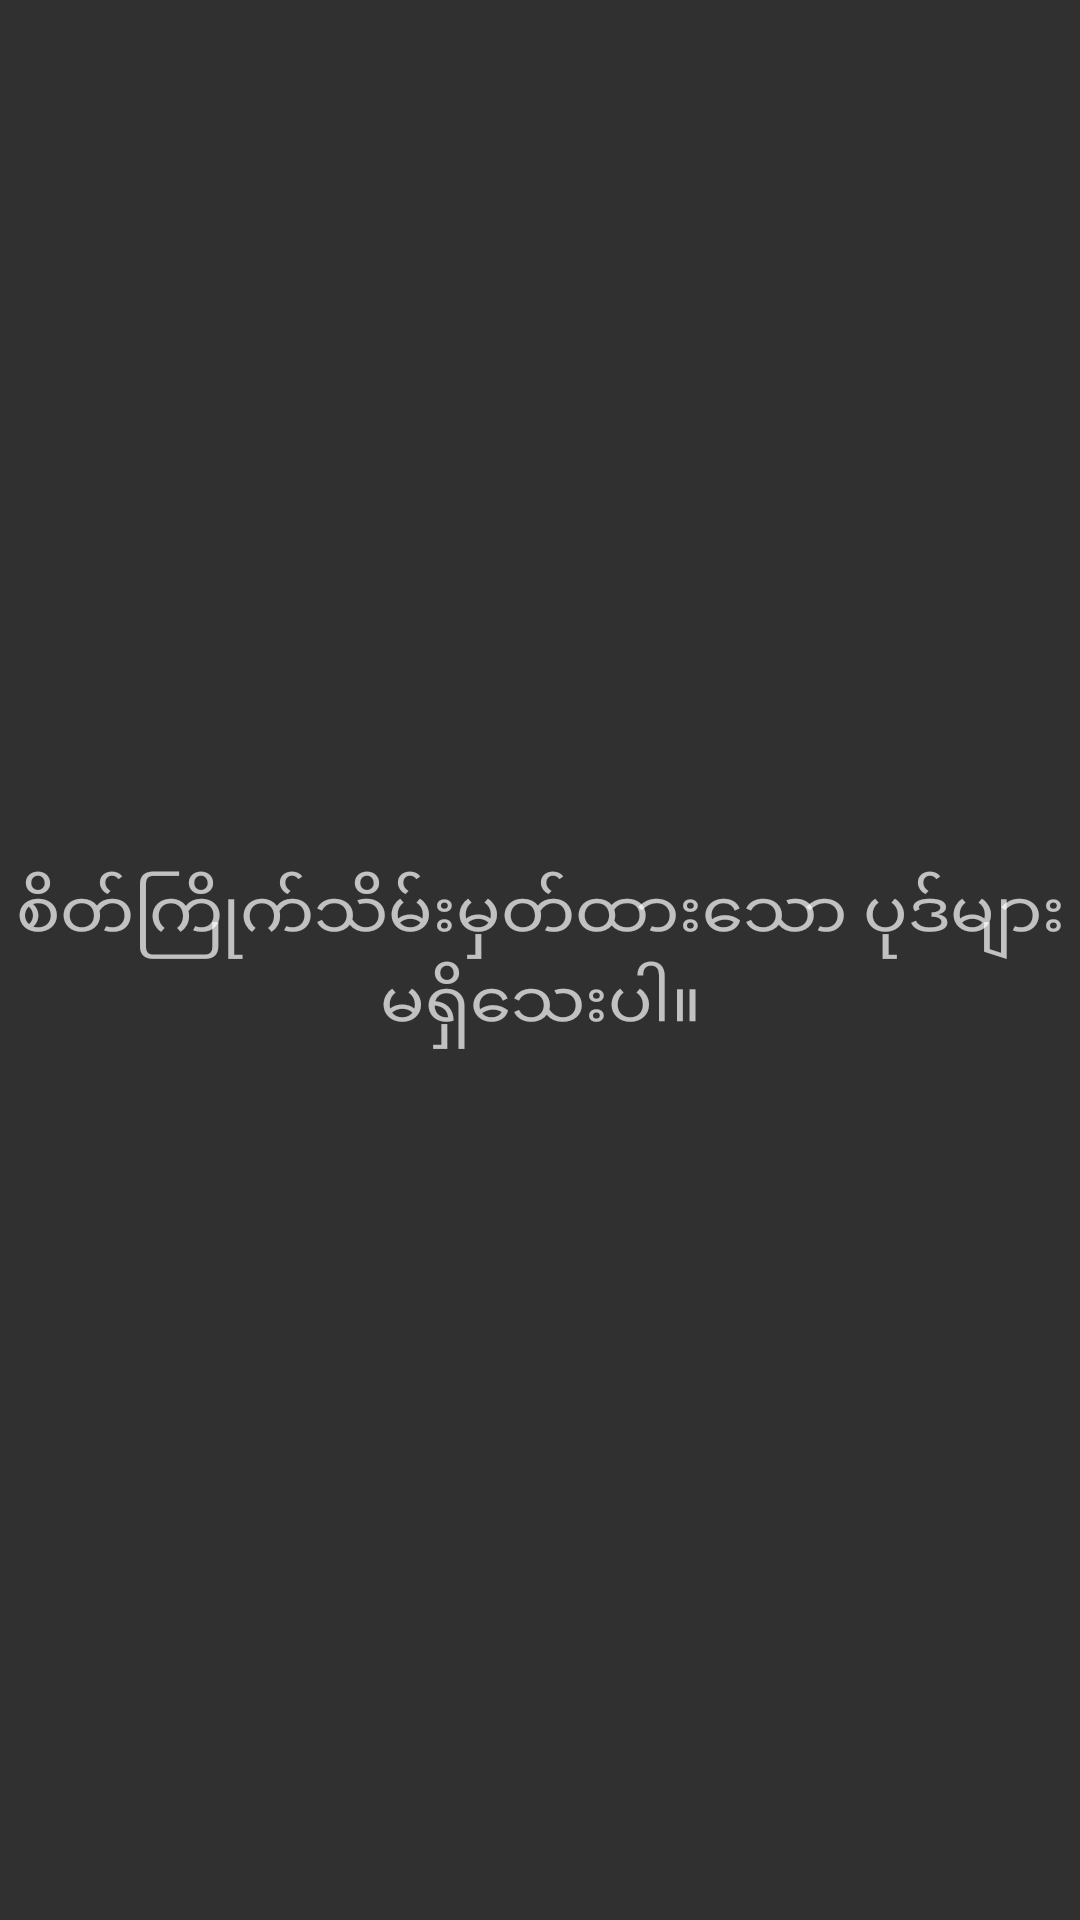

The Android layout XML behind this screen, and the referenced resources:
<!-- AndroidManifest.xml: application theme AppTheme.FullScreen -->
<!-- res/layout/fragment_favourite.xml -->
<?xml version="1.0" encoding="utf-8"?>


<FrameLayout xmlns:android="http://schemas.android.com/apk/res/android"
    android:layout_width="match_parent"
    android:layout_height="match_parent"
    style="@style/AppTheme">

    <androidx.recyclerview.widget.RecyclerView
        android:id="@+id/recycler_view"
        android:layout_width="match_parent"
        android:layout_height="match_parent" />

    <TextView
        android:id="@+id/empty_info"
        android:layout_width="match_parent"
        android:layout_height="wrap_content"
        android:layout_gravity="center_vertical"
        android:gravity="center"
        android:textSize="22sp"
        android:text="@string/empty_favourite"/>
</FrameLayout>
<!-- resources referenced by this layout -->
<resources>
  <string name="empty_favourite">စိတ်ကြိုက်သိမ်းမှတ်ထားသော ပုဒ်များ မရှိသေးပါ။</string>
  <style name="AppTheme" parent="Theme.MaterialComponents.DayNight.NoActionBar">
          
          <item name="colorPrimary">@color/color_primary</item>
          <item name="colorPrimaryVariant">@color/color_primary_variant</item>
          <item name="colorSecondary">@color/color_secondary</item>
          <item name="colorSecondaryVariant">@color/color_secondary_variant</item>
  
          <item name="android:colorBackground">@color/color_background</item>
          <item name="colorSurface">@color/color_surface</item>
          <item name="colorError">@color/color_error</item>
  
          <item name="colorOnPrimary">@color/color_on_primary</item>
          <item name="colorOnSecondary">@color/color_on_secondary</item>
          <item name="colorOnBackground">@color/color_on_background</item>
          <item name="colorOnSurface">@color/color_on_surface</item>
  
          
          <item name="colorPrimaryDark">?colorPrimaryVariant</item>
          <item name="colorAccent">?colorSecondary</item>
      </style>
  <style name="AppTheme.FullScreen" parent="Theme.AppCompat.NoActionBar">
          <item name="android:windowIsTranslucent">true</item>
          <item name="android:windowContentOverlay">@null</item>
          <item name="android:windowNoTitle">true</item>
      </style>
  <color name="color_primary">#124C14</color>
  <color name="color_primary_variant">#124C14</color>
  <color name="color_secondary">#FF5722</color>
  <color name="color_secondary_variant">#FD3D00</color>
  <color name="color_background">#ffffff</color>
  <color name="color_surface">#ffffff</color>
  <color name="color_error">#ad1457</color>
  <color name="color_on_primary">#ffffff</color>
  <color name="color_on_secondary">#ffffff</color>
  <color name="color_on_background">#424242</color>
  <color name="color_on_surface">#212121</color>
</resources>
